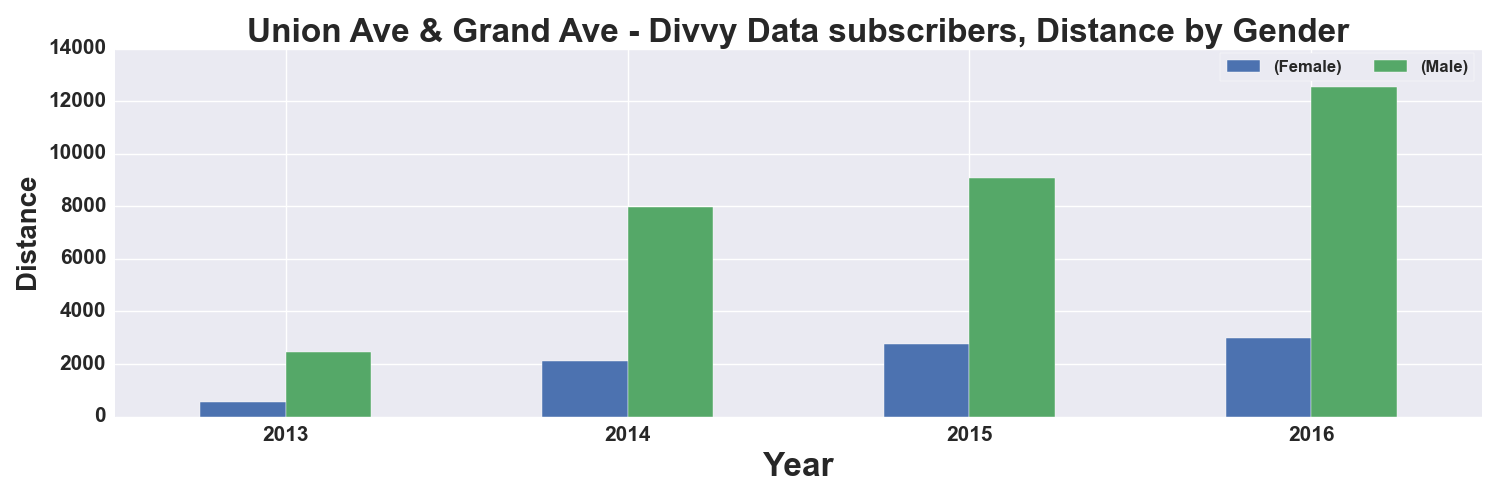

Source data for this figure (header and first rows):
, START TIME YEAR, DISTANCE_Miles, DISTANCE_Miles
GENDER, , Female, Male
0, 2013, 569.0, 2451
1, 2014, 2132, 7987
2, 2015, 2771, 9074
3, 2016, 2982, 12560
